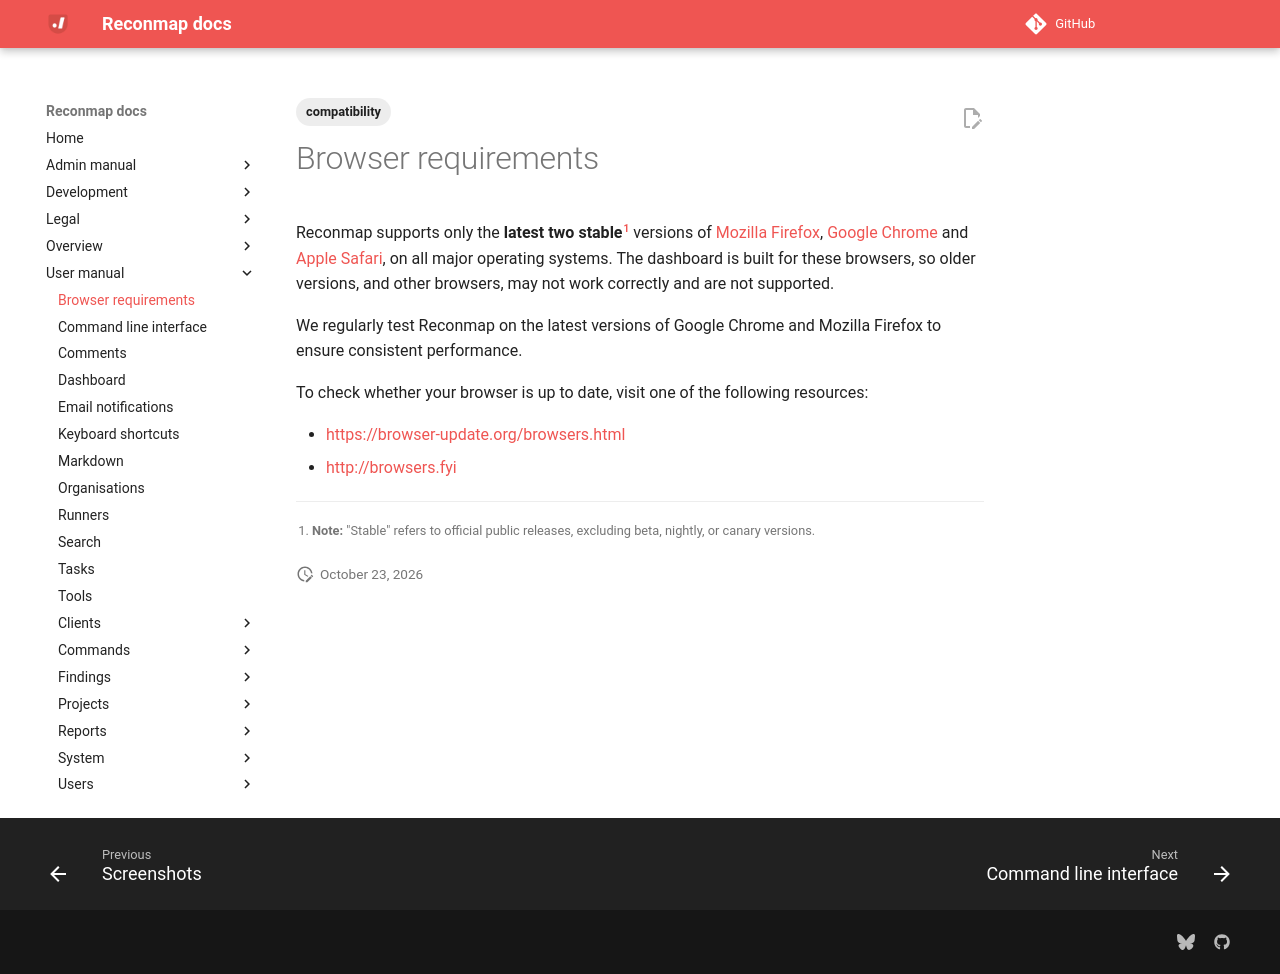

repository: reconmap/reconmap · page: user-manual/browser-requirements/index.html · generator: mkdocs

---
title: Browser requirements
parent: User manual
tags: [compatibility]
---

Reconmap supports only the **latest two stable**[^stable] versions of [Mozilla Firefox](https://www.mozilla.org/en-GB/firefox/new/), [Google Chrome](https://www.google.com/intl/en_uk/chrome/) and [Apple Safari](https://www.apple.com/safari/), on all major operating systems. The dashboard is built for these browsers, so older versions, and other browsers, may not work correctly and are not supported.

We regularly test Reconmap on the latest versions of Google Chrome and Mozilla Firefox to ensure consistent performance.

To check whether your browser is up to date, visit one of the following resources:

- <https://browser-update.org/browsers.html>
- <http://browsers.fyi>

[^stable]: **Note:** "Stable" refers to official public releases, excluding beta, nightly, or canary versions.
